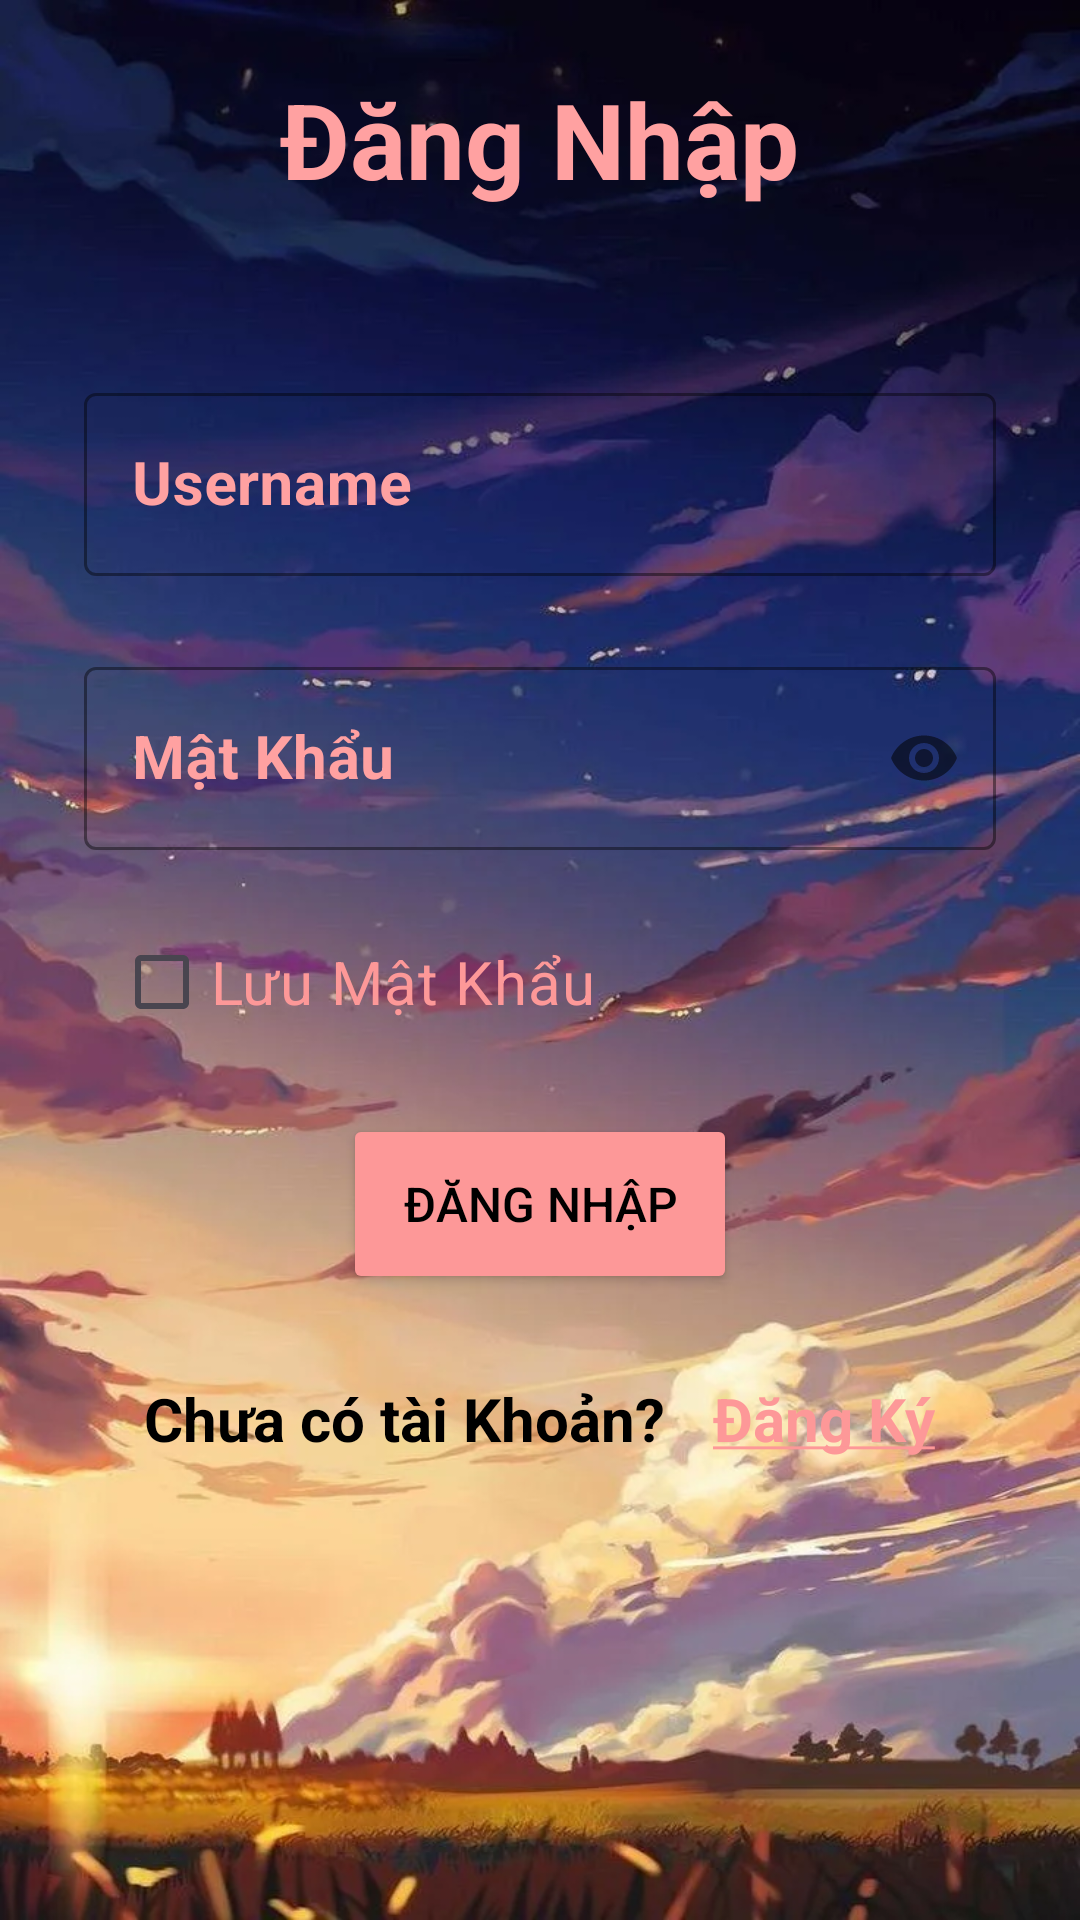

Write the Android layout XML for this screen, with the resource values it uses.
<!-- AndroidManifest.xml: application theme Theme.Chuongdkph26546_Assignment -->
<!-- res/layout/activity_sign_in.xml -->
<?xml version="1.0" encoding="utf-8"?>
<LinearLayout xmlns:android="http://schemas.android.com/apk/res/android"
    android:layout_width="match_parent"
    android:layout_height="match_parent"
    xmlns:app="http://schemas.android.com/apk/res-auto"
    android:orientation="vertical"
    android:padding="8dp"
    android:background="@drawable/backgroundlogin">


    <TextView
        android:layout_width="wrap_content"
        android:layout_height="wrap_content"
        android:text="Đăng Nhập"
        android:textSize="35dp"
        android:textColor="#FFA1A1"
        android:textStyle="bold"
        android:layout_gravity="center"
        android:layout_marginTop="15dp"
        />

    <com.google.android.material.textfield.TextInputLayout
        android:id="@+id/login_tilusername"
        android:layout_width="match_parent"
        android:layout_height="wrap_content"
        android:layout_marginTop="56dp"
        android:hint="Username"
        android:paddingLeft="20dp"
        android:paddingRight="20dp"
        app:layout_constraintEnd_toEndOf="parent"
        app:layout_constraintStart_toStartOf="parent"
        app:layout_constraintTop_toBottomOf="@+id/imageView3"
        app:startIconDrawable="@drawable/icon_profile"
        style="@style/Widget.MaterialComponents.TextInputLayout.OutlinedBox"
        app:boxStrokeColor="@color/white"
        android:textColorHint="#FFA1A1"
        app:startIconTint="@color/white">

        <com.google.android.material.textfield.TextInputEditText
            android:id="@+id/ed_username"
            android:layout_width="match_parent"
            android:layout_height="wrap_content"
            android:drawablePadding="10dp"
            android:textColor="@color/white"
            android:textSize="20sp"
            android:textStyle="bold" />
    </com.google.android.material.textfield.TextInputLayout>
    <com.google.android.material.textfield.TextInputLayout
        android:id="@+id/login_tilpassword"
        android:layout_width="match_parent"
        android:layout_height="wrap_content"
        android:layout_marginTop="25dp"
        android:hint="Mật Khẩu"
        android:paddingLeft="20dp"
        android:paddingRight="20dp"
        app:layout_constraintEnd_toEndOf="parent"
        app:layout_constraintStart_toStartOf="parent"
        app:layout_constraintTop_toBottomOf="@+id/login_tilusername"
        app:passwordToggleEnabled="true"
        app:startIconDrawable="@drawable/icon_changepass"
        style="@style/Widget.MaterialComponents.TextInputLayout.OutlinedBox"
        app:boxStrokeColor="@color/white"
        android:textColorHint="#FFA1A1"
        app:startIconTint="@color/white">

        <com.google.android.material.textfield.TextInputEditText
            android:id="@+id/ed_matkhau"
            android:textColor="@color/white"
            android:drawablePadding="10dp"
            android:layout_width="match_parent"
            android:layout_height="wrap_content"
            android:inputType="textPassword"
            android:textSize="20sp"
            android:textStyle="bold"/>
    </com.google.android.material.textfield.TextInputLayout>


    <CheckBox
        android:id="@+id/cbo_saveLogin"
        android:layout_width="wrap_content"
        android:layout_height="wrap_content"
        android:layout_marginLeft="30dp"
        android:layout_marginTop="20dp"
        android:text="Lưu Mật Khẩu"
        android:textColor="#FD9898"
        android:textSize="20dp"
        android:buttonTint="@color/white"
        />

    <Button
        android:id="@+id/btn_dangnhap"
        android:layout_width="wrap_content"
        android:layout_height="60dp"
        android:layout_gravity="center"
        android:layout_marginTop="20dp"
        android:text="Đăng Nhập"
        android:textSize="16dp"
        android:textColor="@color/black"
        android:paddingLeft="20dp"
        android:paddingRight="20dp"
        android:backgroundTint="#FD9898"/>

    <LinearLayout
        android:id="@+id/layout_SignUp"
        android:layout_width="match_parent"
        android:layout_height="wrap_content"
        android:orientation="horizontal"
        android:layout_margin="20dp"
        android:gravity="center">

        <TextView
            android:id="@+id/tv_quenmatkhau"
            android:layout_width="wrap_content"
            android:layout_height="wrap_content"
            android:textSize="20sp"
            android:text="Chưa có tài Khoản?"
            android:textColor="@color/black"
            android:textStyle="bold"
            android:padding="8dp"/>

        <TextView
            android:id="@+id/tv_chuadangky"
            android:layout_width="wrap_content"
            android:layout_height="wrap_content"
            android:textColor="#FD9898"
            android:text="@string/dang_ky"
            android:textSize="20sp"
            android:textStyle="bold"
            android:padding="8dp"
            />

    </LinearLayout>

</LinearLayout>
<!-- resources referenced by this layout -->
<resources>
  <!-- drawable backgroundlogin: png bitmap (drawable, 827651 bytes) -->
  <string name="dang_ky"><u>Đăng Ký</u> </string>
  <style name="Theme.Chuongdkph26546_Assignment" parent="Base.Theme.Chuongdkph26546_Assignment" />
  <style name="Base.Theme.Chuongdkph26546_Assignment" parent="Theme.Material3.DayNight.NoActionBar">
          
          
      </style>
  <!-- not gathered from this repository: default colours our renderer supplied (Android Studio template values) -->
  <color name="black">#FF000000</color>
  <color name="white">#FFFFFFFF</color>
</resources>
